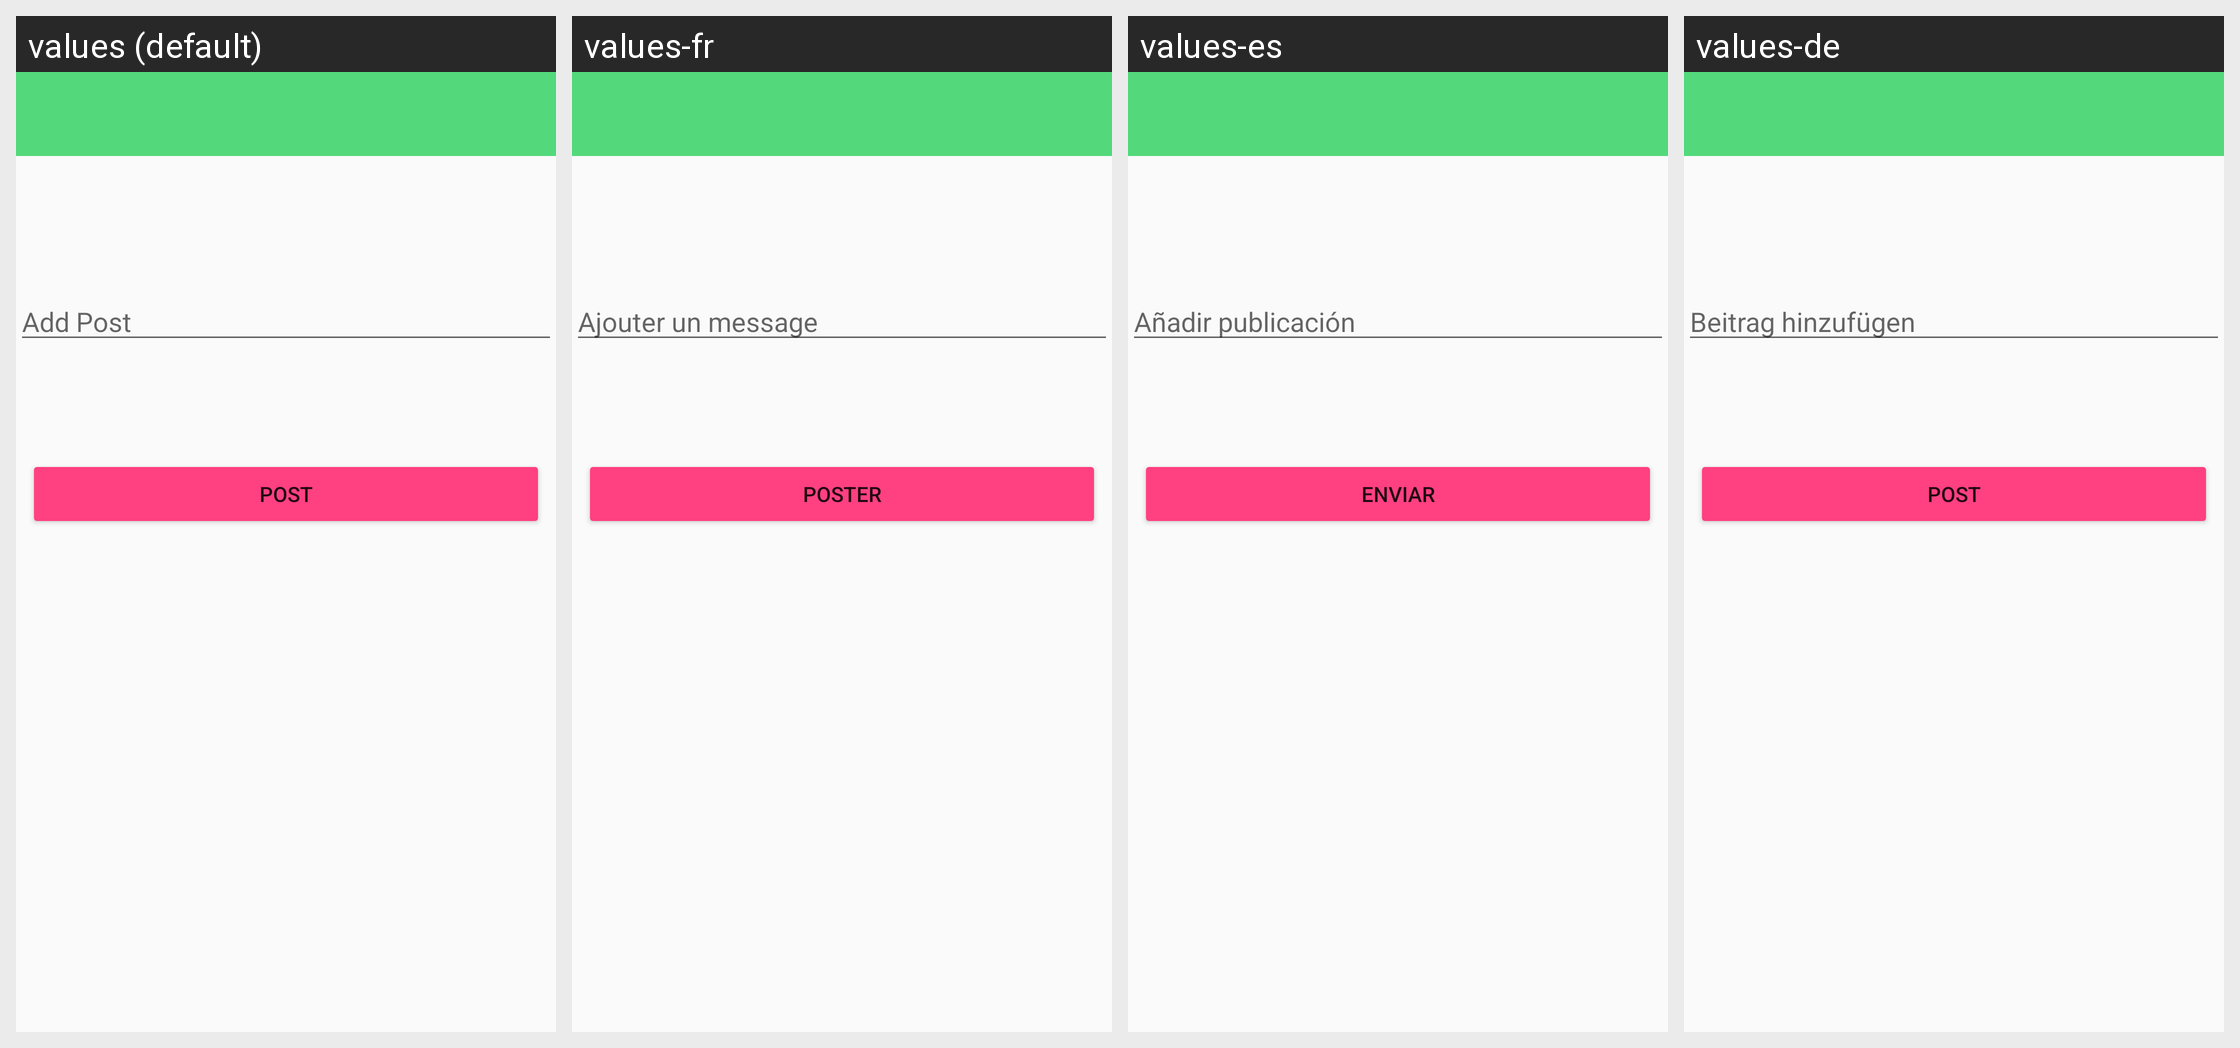

Locale-by-locale string values for the Android screen shown in this grid:
Android screen res/layout/activity_new_post.xml rendered under 4 locales, left to right: values (default), values-fr, values-es, values-de. Device: Nexus 5 (rendered at 1080×1920; each locale shown at half size, 540×960, under a caption strip naming it); theme AppTheme.NoActionBar.
Strings drawn on this screen, with the default value and each locale's value (text and hints the layout hard-codes, and strings that could not be matched under every locale, appear in the picture but are not listed):

post_desc_hint
  values: Add Post
  values-fr: Ajouter un message
  values-es: Añadir publicación
  values-de: Beitrag hinzufügen

add_post_btn_hint
  values: Post
  values-fr: Poster
  values-es: Enviar
  values-de: Post
